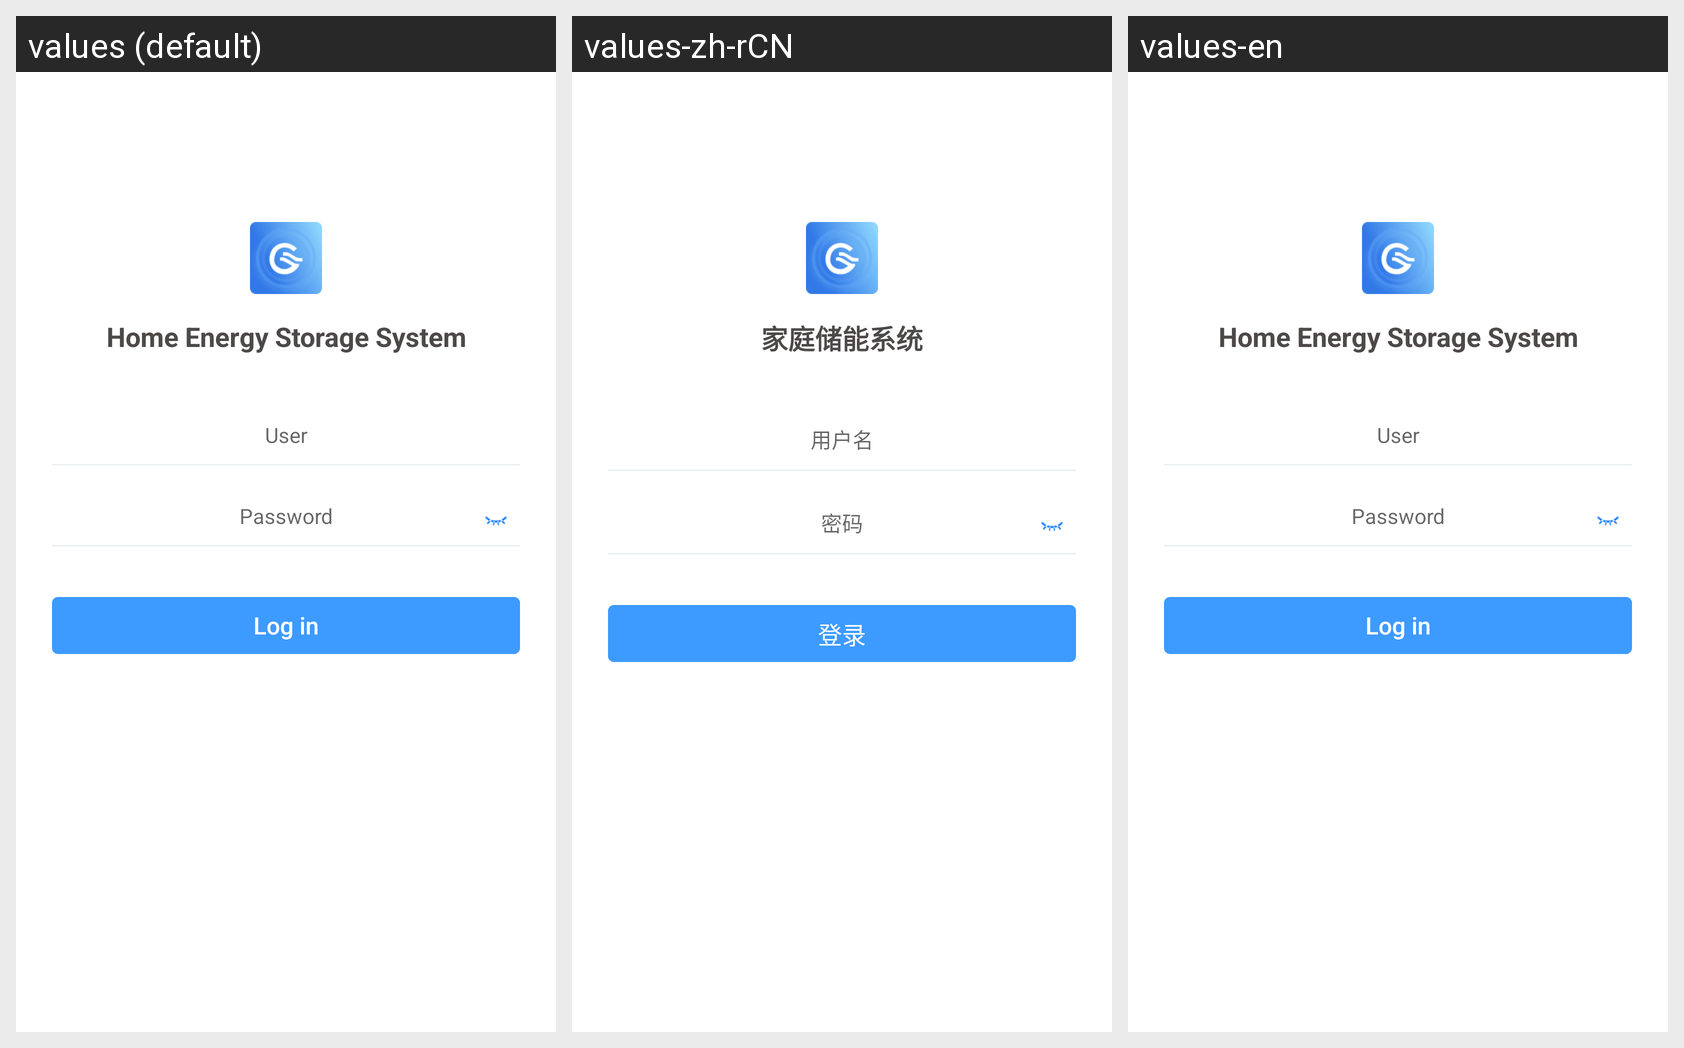

Here is an Android app screen in its default locale and in the app's own translations. Write out the translated-string differences for the strings that appear on this screen.
Android screen res/layout/activity_login.xml rendered under 3 locales, left to right: values (default), values-zh-rCN, values-en. Device: Nexus 5 (rendered at 1080×1920; each locale shown at half size, 540×960, under a caption strip naming it); theme TranslucentTheme.
Strings drawn on this screen, with the default value and each locale's value (text and hints the layout hard-codes, and strings that could not be matched under every locale, appear in the picture but are not listed):

app_name
  values: Home Energy Storage System
  values-zh-rCN: 家庭储能系统
  values-en: Home Energy Storage System

login_page_user_name
  values: User
  values-zh-rCN: 用户名
  values-en: User

login_page_user_pass
  values: Password
  values-zh-rCN: 密码
  values-en: Password

login_page_login
  values: Log in
  values-zh-rCN: 登录
  values-en: Log in
